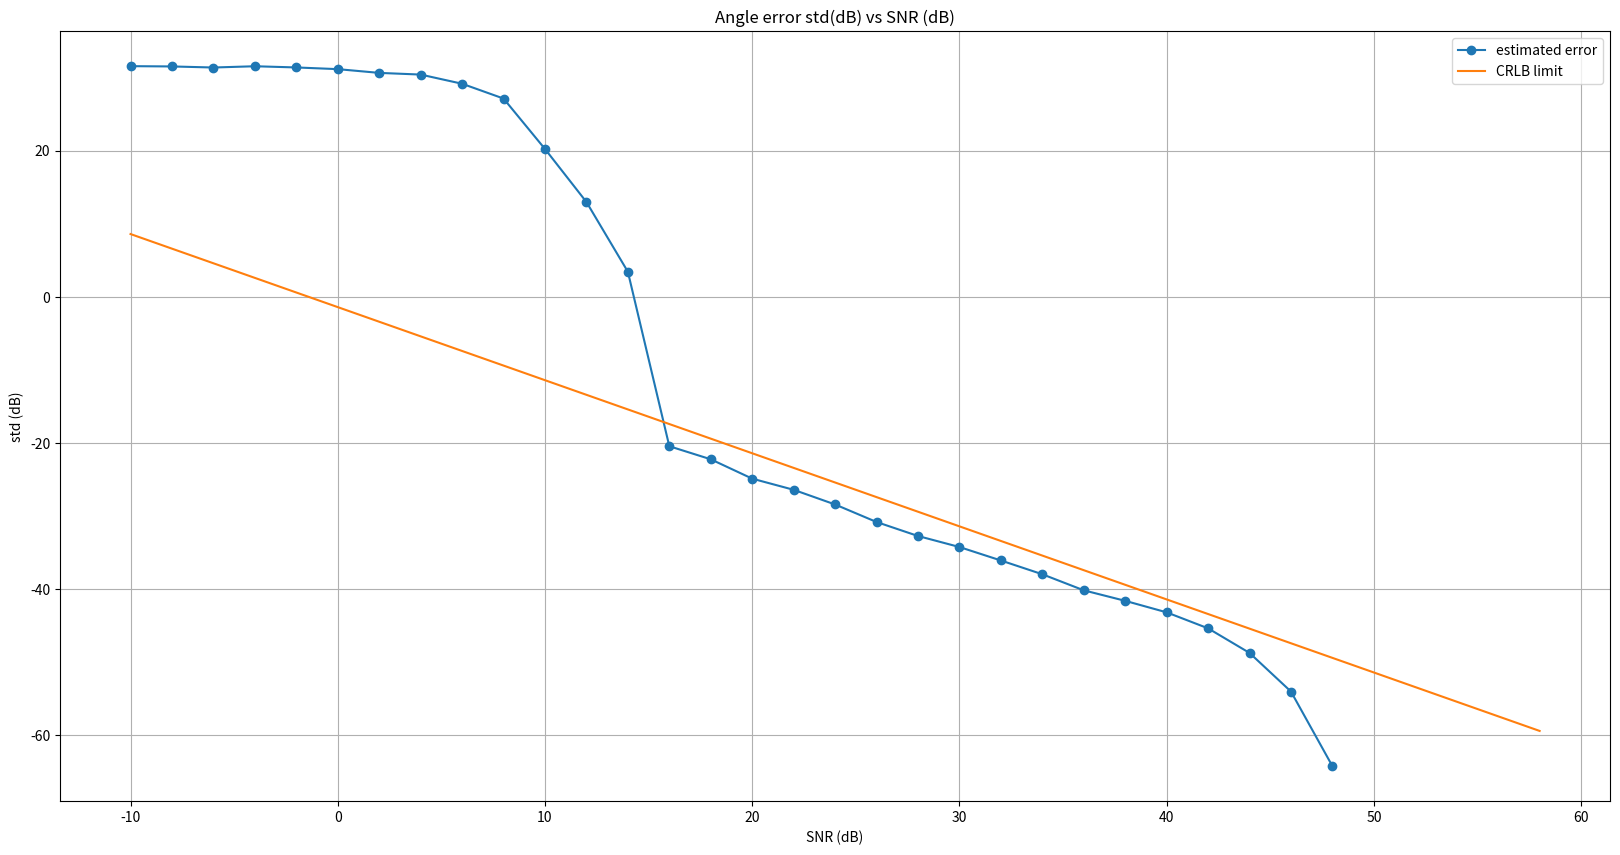
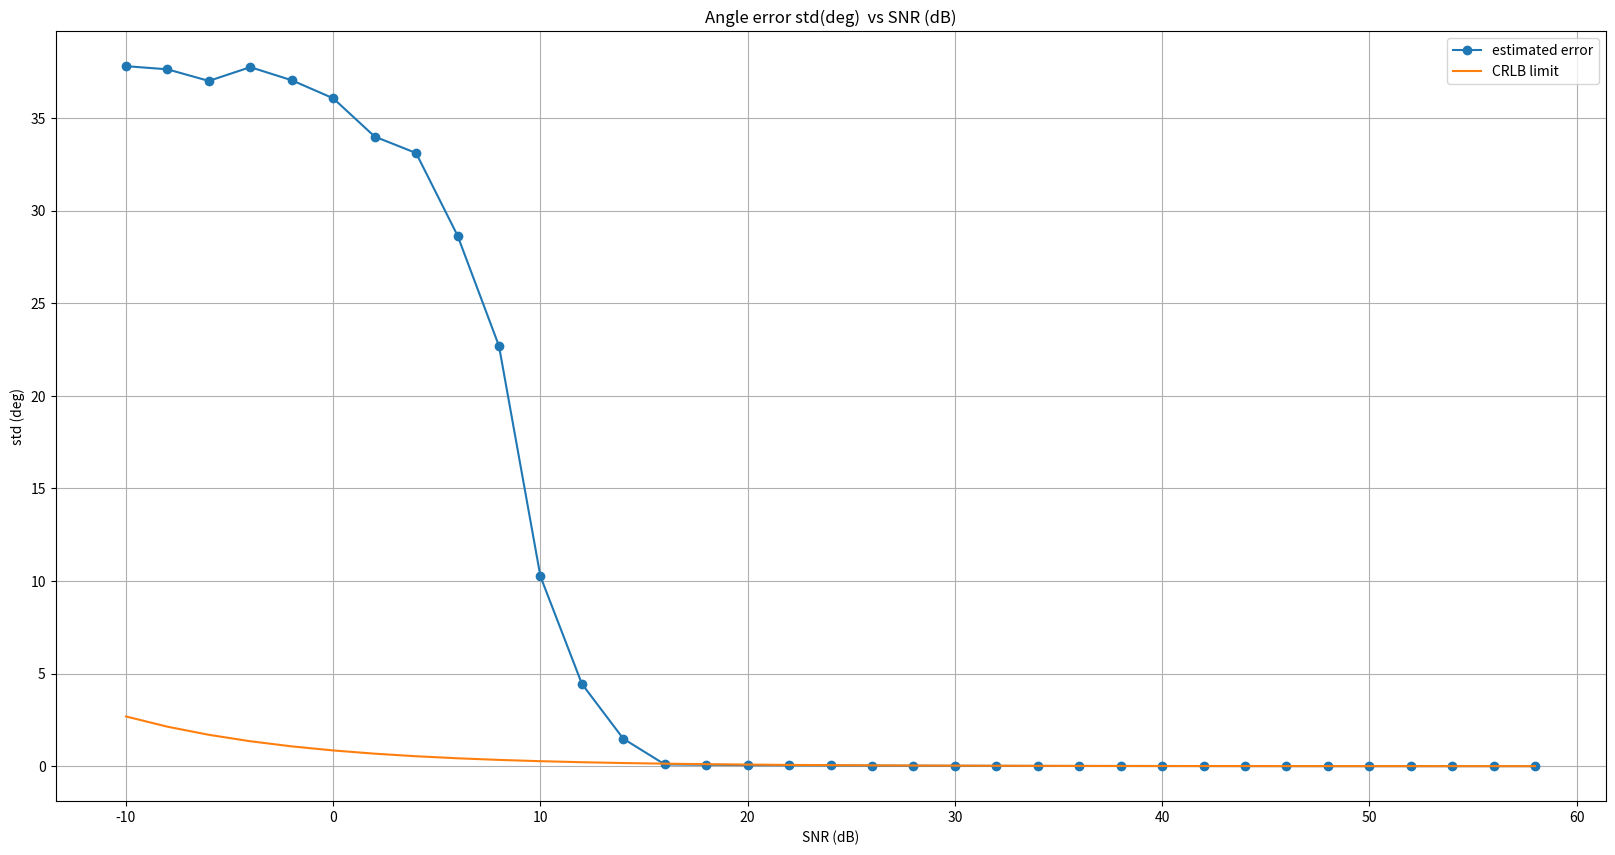

These figures' Python source, in order:
# -*- coding: utf-8 -*-
"""
Created on Thu Jul 21 17:53:54 2022

[redacted]
"""

import numpy as np
import matplotlib.pyplot as plt

plt.close('all')
numRx = 74
numAngleFFT = 8192 # 8192
mimoArraySpacing = 2e-3 # 2mm
lightSpeed = 3e8
centerFreq = 76.5e9 # GHz
lamda = lightSpeed/centerFreq
Fs_spatial = lamda/mimoArraySpacing
angAxis_deg = np.arcsin(np.arange(-numAngleFFT//2, numAngleFFT//2)*(Fs_spatial/numAngleFFT))*180/np.pi


""" RF parameters """
thermalNoise = -174 # dBm/Hz
noiseFigure = 10 # dB
baseBandgain = 34 #dB
adcSamplingRate = 56.25e6 # 56.25 MHz
adcSamplingTime = 1/adcSamplingRate # s

dBFs_to_dBm = 10
totalNoisePower_dBm = thermalNoise + noiseFigure + baseBandgain + 10*np.log10(adcSamplingRate)
totalNoisePower_dBFs = totalNoisePower_dBm - 10
noiseFloor_perBin = totalNoisePower_dBFs - 10*np.log10(numRx) # dBFs/bin
noisePower_perBin = 10**(noiseFloor_perBin/10)
totalNoisePower = noisePower_perBin*numRx # sigmasquare totalNoisePower
sigma = np.sqrt(totalNoisePower)

numMonteCarloRuns = 1000
binSNRdBArray = np.arange(-10,60,2) #np.arange(18,70,5)
binSNRlinArray = 10**(binSNRdBArray/10)

crlb = 1*1.2/(np.sqrt(2*binSNRlinArray))

numSNRPoints = len(binSNRdBArray)
angErrorArray = np.zeros((numSNRPoints,numMonteCarloRuns))
count = 0

for binSNR in binSNRdBArray:
    signalPowerdBFs = noiseFloor_perBin + binSNR
    signalPower = 10**(signalPowerdBFs/10)
    signalAmplitude = np.sqrt(signalPower)
    signalPhase = np.exp(1j*np.random.uniform(-np.pi, np.pi, numMonteCarloRuns))
    signalphasor = signalAmplitude*signalPhase

    objectAngle_deg = np.zeros((numMonteCarloRuns,)) #np.random.uniform(-50,50, numMonteCarloRuns)
    objectAngle_rad = (objectAngle_deg/360) * (2*np.pi)

    rxSignal = signalphasor[:,None]*np.exp(1j*(2*np.pi/lamda)*mimoArraySpacing*np.sin(objectAngle_rad[:,None])*np.arange(numRx)[None,:]) # [numAngMonteCarlo, numRx]
    noise = (sigma/np.sqrt(2))*np.random.randn(numRx*numMonteCarloRuns) + 1j*(sigma/np.sqrt(2))*np.random.randn(numRx*numMonteCarloRuns)
    noise = noise.reshape(numMonteCarloRuns,numRx) # [numMonteCarlo, numRx]
    signal = rxSignal + noise

    signalFFT = np.fft.fft(signal,axis=1,n=numAngleFFT)/numRx
    signalFFTshift = np.fft.fftshift(signalFFT,axes=(1,))
    magSpec = np.abs(signalFFTshift)**2
    angInd = np.argmax(magSpec,axis=1)
    estAngDeg = angAxis_deg[angInd]
    angDegError = objectAngle_deg - estAngDeg
    angErrorArray[count,:] = angDegError
    count += 1

""" Both the below methods of computing the variance and std are similar,
but better to go with the second method that I'm using currently """

# mseAngle = np.mean(np.abs(angErrorArray)**2,axis=1)
# varianceAngEst = mseAngle
# stdAngEst = np.sqrt(varianceAngEst)

stdAngEst = np.std(angErrorArray,axis=1)
varianceAngEst = stdAngEst**2


plt.figure(1,figsize=(20,10),dpi=200)
plt.title('Angle error std(dB) vs SNR (dB)')
plt.plot(binSNRdBArray,20*np.log10(stdAngEst), '-o', label='estimated error')
plt.plot(binSNRdBArray, 20*np.log10(crlb), label='CRLB limit')
plt.xlabel('SNR (dB)')
plt.ylabel('std (dB)')
plt.grid(True)
plt.legend()


plt.figure(2,figsize=(20,10),dpi=200)
plt.title('Angle error std(deg)  vs SNR (dB)')
plt.plot(binSNRdBArray,stdAngEst, '-o', label='estimated error')
plt.plot(binSNRdBArray, crlb, label='CRLB limit')
plt.xlabel('SNR (dB)')
plt.ylabel('std (deg)')
plt.grid(True)
plt.legend()
